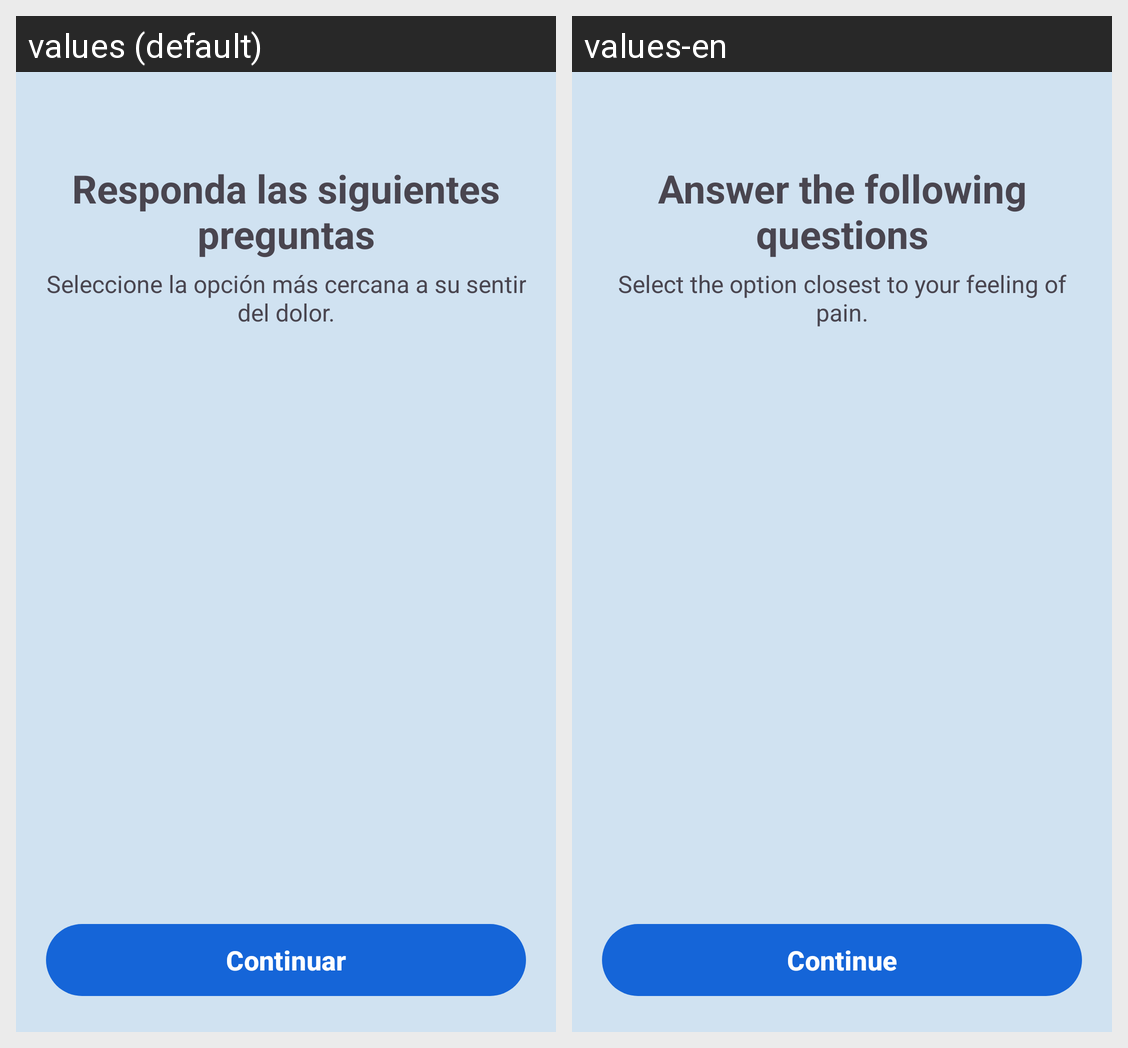

This grid shows one Android layout under two languages. Give, for every string resource on the screen, its name, the default text and each shown locale's text.
Android screen res/layout/fragment_symptoms_questions.xml rendered under 2 locales, left to right: values (default), values-en. Device: Nexus 5 (rendered at 1080×1920; each locale shown at half size, 540×960, under a caption strip naming it); theme Theme.Triaje.
Strings drawn on this screen, with the default value and each locale's value (text and hints the layout hard-codes, and strings that could not be matched under every locale, appear in the picture but are not listed):

answer_following_questions
  values: Responda las siguientes preguntas
  values-en: Answer the following questions

symptoms_questions_desc
  values: Seleccione la opción más cercana a su sentir del dolor.
  values-en: Select the option closest to your feeling of pain.

continue_button
  values: Continuar
  values-en: Continue
